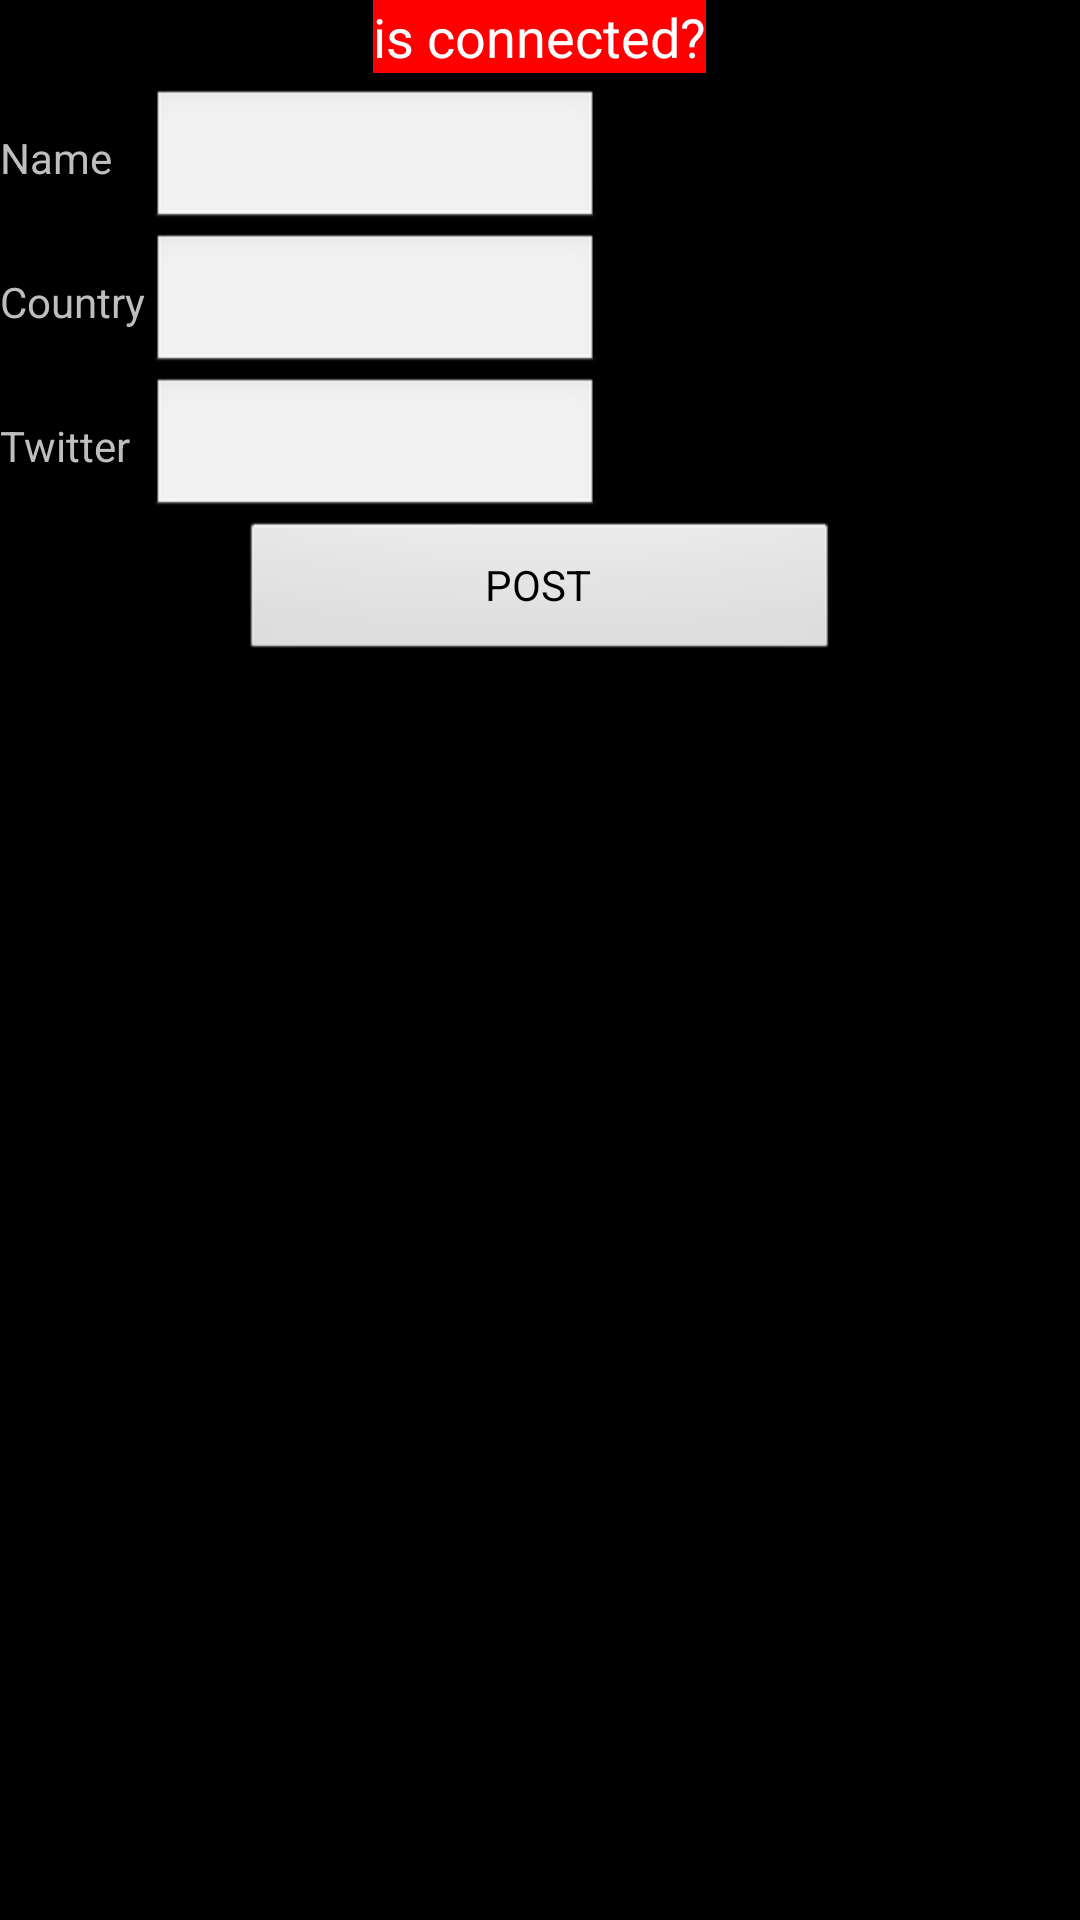

Here is an Android app screen rendered from its layout file. Give the layout XML and the strings, colors and styles it references.
<!-- AndroidManifest.xml: application theme android:Theme.Black -->
<!-- res/layout/activity_activity_json.xml -->
<?xml version="1.0" encoding="utf-8"?>
<LinearLayout xmlns:android="http://schemas.android.com/apk/res/android"
    android:layout_width="match_parent"
    android:layout_height="match_parent"
    android:orientation="vertical" >

    <TextView
        android:id="@+id/tvIsConnected"
        android:layout_width="wrap_content"
        android:layout_height="wrap_content"
        android:layout_gravity="center_horizontal"
        android:background="#FF0000"
        android:textColor="#FFF"
        android:textSize="18dp"
        android:layout_marginBottom="5dp"
        android:text="is connected?" />

    <RelativeLayout
        android:layout_width="wrap_content"
        android:layout_height="wrap_content">

        <TextView
            android:id="@+id/tvName"
            android:layout_width="50dp"
            android:layout_height="wrap_content"
            android:text="Name"
            android:layout_alignBaseline="@+id/etName"/>
        <EditText
            android:id="@+id/etName"
            android:layout_width="150dp"
            android:layout_height="wrap_content"
            android:layout_toRightOf="@+id/tvName"/>
        <TextView
            android:id="@+id/tvCountry"
            android:layout_width="50dp"
            android:layout_height="wrap_content"
            android:layout_below="@+id/tvName"
            android:text="Country"
            android:layout_alignBaseline="@+id/etCountry"/>
        <EditText
            android:id="@+id/etCountry"
            android:layout_width="150dp"
            android:layout_height="wrap_content"
            android:layout_toRightOf="@+id/tvCountry"
            android:layout_below="@+id/etName"/>
        <TextView
            android:id="@+id/tvTwitter"
            android:layout_width="50dp"
            android:layout_height="wrap_content"
            android:layout_below="@+id/tvCountry"
            android:text="Twitter"
            android:layout_alignBaseline="@+id/etTwitter"/>
        <EditText
            android:id="@+id/etTwitter"
            android:layout_width="150dp"
            android:layout_height="wrap_content"
            android:layout_toRightOf="@+id/tvTwitter"
            android:layout_below="@+id/etCountry"/>
    </RelativeLayout>

    <Button
        android:id="@+id/btnPost"
        android:layout_width="200dp"
        android:layout_height="wrap_content"
        android:layout_gravity="center_horizontal"
        android:text="POST"/>

</LinearLayout>
<!-- resources referenced by this layout -->
<resources>

</resources>
